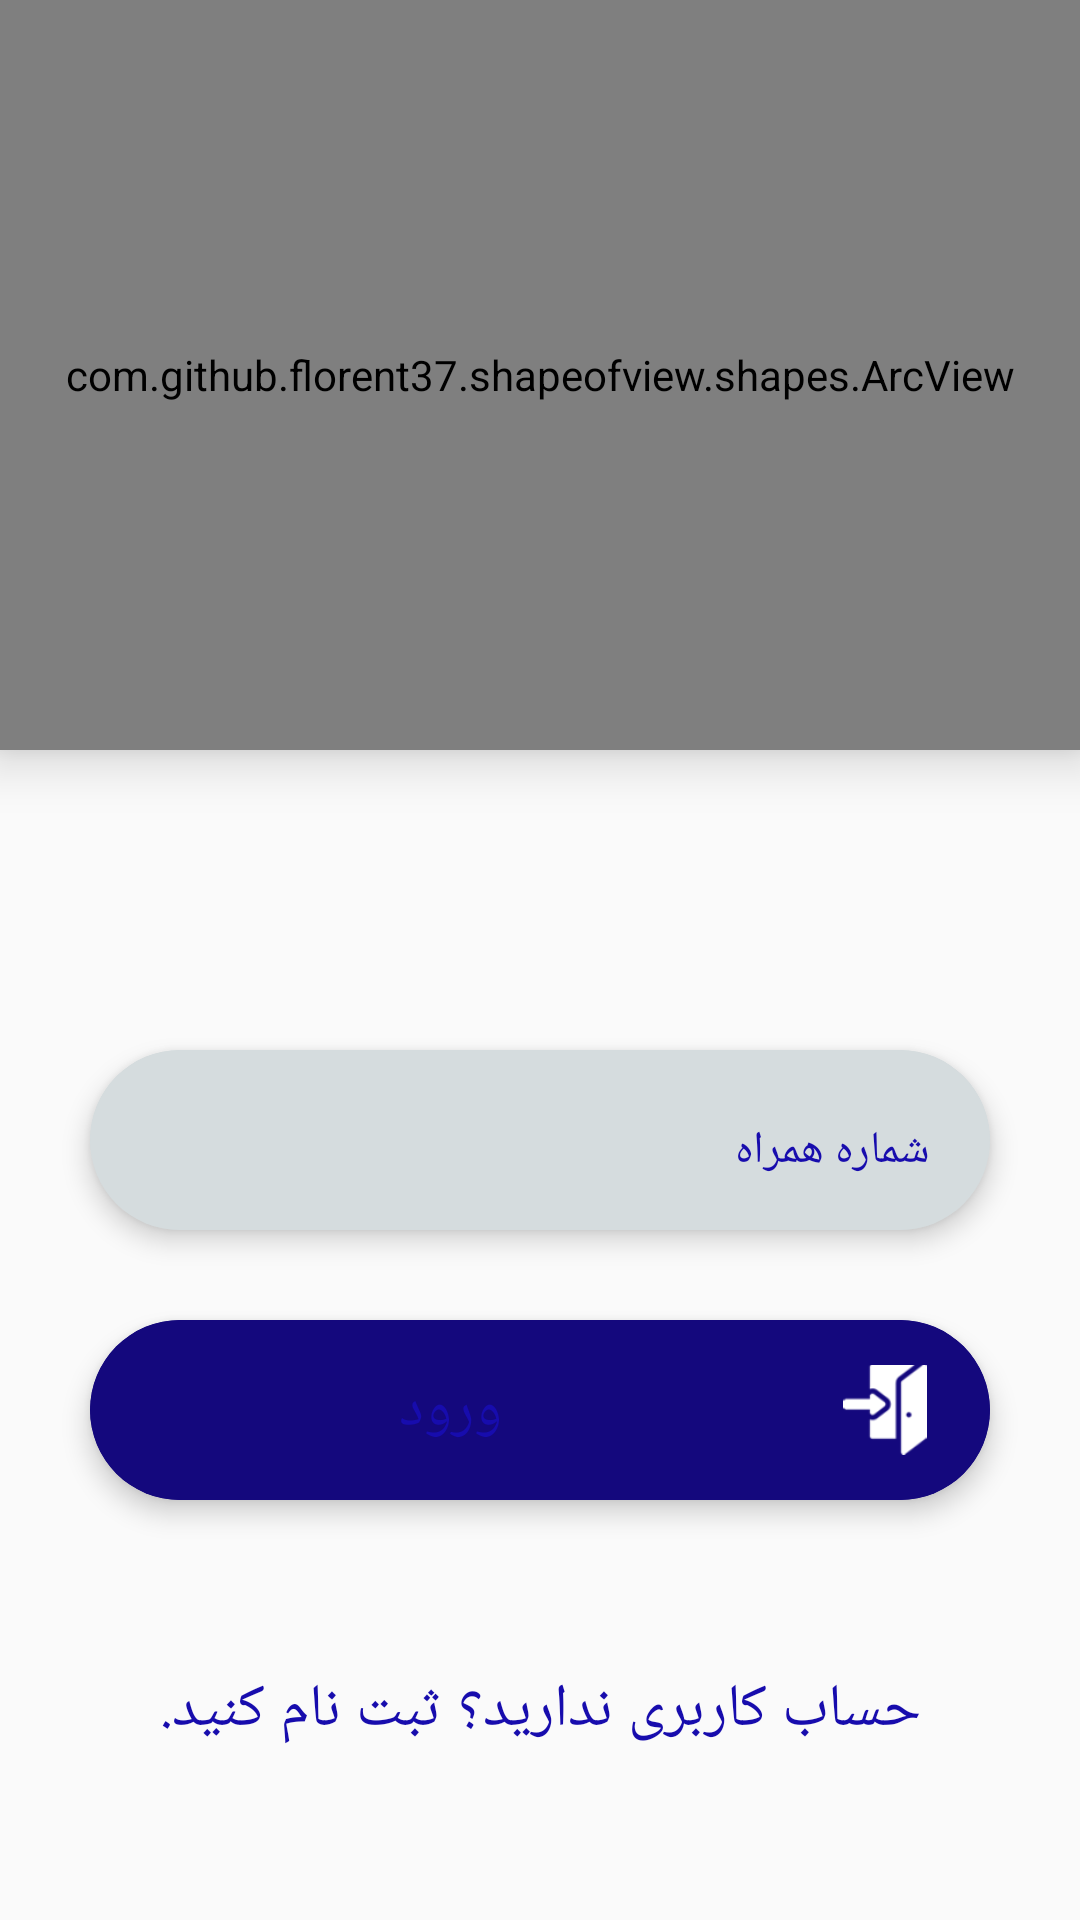

Produce the Android XML layout that renders to this screen, including the resource entries it uses.
<!-- AndroidManifest.xml: application theme AppTheme -->
<!-- res/layout/activity_login.xml -->
<?xml version="1.0" encoding="utf-8"?>
<androidx.constraintlayout.widget.ConstraintLayout xmlns:android="http://schemas.android.com/apk/res/android"
    xmlns:app="http://schemas.android.com/apk/res-auto"
    xmlns:tools="http://schemas.android.com/tools"
    android:layout_width="match_parent"
    android:layout_height="match_parent"
    tools:context=".login">










    <com.github.florent37.shapeofview.shapes.ArcView
        android:id="@+id/mHeader_menu"
        android:layout_width="match_parent"
        android:layout_height="250dp"
        android:elevation="10dp"
        app:layout_constraintEnd_toEndOf="parent"
        app:layout_constraintStart_toStartOf="parent"
        app:layout_constraintTop_toTopOf="parent"
        app:shape_arc_height="20dp"
        app:shape_arc_position="bottom">


        <androidx.constraintlayout.widget.ConstraintLayout
            android:layout_width="match_parent"
            android:layout_height="match_parent"
            android:background="@drawable/blue_header">

            <ImageView
                android:id="@+id/imageView"
                android:layout_width="120dp"
                android:layout_height="120dp"
                android:src="@drawable/logo"
                app:layout_constraintEnd_toEndOf="parent"
                app:layout_constraintStart_toStartOf="parent"
                app:layout_constraintTop_toTopOf="parent" />

            <TextView
                android:id="@+id/textView4"
                fontPath="fonts/titr.ttf"
                android:layout_width="wrap_content"
                android:layout_height="wrap_content"
                android:text="در شهر"
                android:textColor="@color/White"
                android:layout_marginTop="10dp"
                android:textSize="40sp"
                app:layout_constraintEnd_toEndOf="@+id/imageView"
                app:layout_constraintStart_toStartOf="@+id/imageView"
                app:layout_constraintTop_toBottomOf="@+id/imageView"
                tools:ignore="MissingPrefix" />

            <TextView
                fontPath="fonts/IRANSansMobile.ttf"
                android:layout_width="wrap_content"
                android:layout_height="wrap_content"
                android:text="چه خبر است"
                android:textColor="@color/White"
                android:textSize="20sp"
                android:layout_marginBottom="20dp"
                app:layout_constraintBottom_toBottomOf="parent"
                app:layout_constraintEnd_toEndOf="@+id/textView4"
                app:layout_constraintStart_toStartOf="@+id/textView4"
                app:layout_constraintTop_toBottomOf="@+id/textView4"
                tools:ignore="MissingPrefix" />


        </androidx.constraintlayout.widget.ConstraintLayout>
    </com.github.florent37.shapeofview.shapes.ArcView>


    <androidx.cardview.widget.CardView
        android:id="@+id/cardView2"
        android:layout_width="match_parent"
        android:layout_height="60dp"
        android:foreground="?android:attr/selectableItemBackground"
        android:layout_marginStart="30dp"
        android:layout_marginTop="100dp"
        android:layout_marginEnd="30dp"
        app:cardBackgroundColor="@color/Pale_blue"
        app:cardCornerRadius="30dp"
        app:cardElevation="5dp"
        app:layout_constraintEnd_toEndOf="@+id/cardView"
        app:layout_constraintStart_toStartOf="@+id/cardView"
        app:layout_constraintTop_toBottomOf="@+id/mHeader_menu">


        <androidx.constraintlayout.widget.ConstraintLayout
            android:layout_width="match_parent"
            android:layout_height="match_parent"
            android:background="@color/Pale_blue">


            <com.google.android.material.textfield.TextInputLayout
                android:id="@+id/textInputLayout_one"
                android:layout_width="match_parent"
                android:layout_height="wrap_content"
                android:gravity="right"
                android:textColorHint="@color/Text_color"
                app:hintEnabled="true"
                android:layout_margin="20dp"
                app:layout_constraintBottom_toBottomOf="parent"
                app:layout_constraintEnd_toEndOf="parent"
                app:layout_constraintStart_toStartOf="parent"
                app:layout_constraintTop_toTopOf="parent">

                <com.google.android.material.textfield.TextInputEditText
                    android:id="@+id/mEdit_txt_phone_number_login"
                    android:layout_width="match_parent"
                    android:layout_height="wrap_content"
                    android:background="@null"
                    android:digits="1 2 3 4 5 6 7 8 9 0"
                    android:gravity="right"
                    android:hint="شماره همراه"
                    android:maxLength="10"
                    android:textColor="@color/Text_color"
                    android:textSize="@dimen/Size_text"
                    app:layout_constraintEnd_toEndOf="parent"
                    app:layout_constraintStart_toStartOf="parent"
                    app:layout_constraintTop_toTopOf="parent" />

            </com.google.android.material.textfield.TextInputLayout>


        </androidx.constraintlayout.widget.ConstraintLayout>
    </androidx.cardview.widget.CardView>



    <androidx.cardview.widget.CardView
        android:id="@+id/cardView_two"
        android:layout_width="match_parent"
        android:layout_height="60dp"
        android:foreground="?android:attr/selectableItemBackground"
        app:cardCornerRadius="30dp"
        app:cardElevation="5dp"
        android:layout_marginStart="30dp"
        android:layout_marginTop="30dp"
        android:layout_marginEnd="30dp"
        app:cardBackgroundColor="@color/Dark_blue"
        app:layout_constraintEnd_toEndOf="@+id/cardView2"
        app:layout_constraintStart_toStartOf="@+id/cardView2"
        app:layout_constraintTop_toBottomOf="@+id/cardView2">


        <androidx.constraintlayout.widget.ConstraintLayout
            android:layout_width="match_parent"
            android:layout_height="match_parent"
            android:background="@color/Dark_blue">


            <Button
                android:id="@+id/mBtn_login"
                android:layout_width="match_parent"
                android:layout_height="match_parent"
                android:background="@drawable/bg_white_rounded"
                android:text="ورود"
                android:layout_marginEnd="60dp"
                android:textColor="@color/Text_color"
                android:textSize="@dimen/Size_text_two"
                app:layout_constraintBottom_toBottomOf="parent"
                app:layout_constraintEnd_toStartOf="@+id/mPic_register"
                app:layout_constraintStart_toStartOf="parent"
                app:layout_constraintTop_toTopOf="parent" />



            <ImageView
                android:id="@+id/mPic_register"
                android:layout_width="30dp"
                android:layout_height="30dp"
                android:layout_marginEnd="20dp"
                android:src="@drawable/icon_login"
                app:layout_constraintBottom_toBottomOf="parent"
                app:layout_constraintEnd_toEndOf="parent"
                app:layout_constraintTop_toTopOf="parent" />

            


        </androidx.constraintlayout.widget.ConstraintLayout>
    </androidx.cardview.widget.CardView>


    <androidx.constraintlayout.widget.ConstraintLayout
        android:layout_width="match_parent"
        android:layout_height="wrap_content"
        app:layout_constraintBottom_toBottomOf="parent"
        app:layout_constraintEnd_toEndOf="parent"
        app:layout_constraintStart_toStartOf="parent"
        app:layout_constraintTop_toBottomOf="@+id/cardView_two">

        <TextView
            android:id="@+id/mBtn_Register"
            android:layout_width="wrap_content"
            android:layout_height="wrap_content"
            android:text="حساب کاربری ندارید؟ ثبت نام کنید."
            android:textColor="@color/Text_color"
            android:textSize="@dimen/Size_text_two"
            app:layout_constraintBottom_toBottomOf="parent"
            app:layout_constraintEnd_toEndOf="parent"
            app:layout_constraintStart_toStartOf="parent"
            app:layout_constraintTop_toTopOf="parent" />









    </androidx.constraintlayout.widget.ConstraintLayout>









</androidx.constraintlayout.widget.ConstraintLayout>
<!-- resources referenced by this layout -->
<resources>
  <color name="Dark_blue">#14087d</color>
  <color name="Pale_blue">#d5dcde</color>
  <color name="Red">#bc000f</color>
  <color name="Text_color">#170cad</color>
  <color name="White">#ffffff</color>
  <dimen name="Size_text">15sp</dimen>
  <dimen name="Size_text_two">20sp</dimen>
  <!-- drawable blue_header (drawable) -->
  <shape
      xmlns:android="http://schemas.android.com/apk/res/android"
      android:shape="rectangle" >
      <gradient
          android:startColor="#000066"
          android:centerColor="#000066"
          android:endColor="#000066"
          android:angle="360"/>
      <corners
          android:radius="0dp"/>
  
  
  </shape>
  <!-- drawable icon_login: png bitmap (drawable-xxhdpi, 4589 bytes) -->
  <!-- drawable logo: png bitmap (drawable, 17981 bytes) -->
  <style name="AppTheme" parent="Theme.AppCompat.Light.NoActionBar">
          
          <item name="colorPrimary">@color/colorPrimary</item>
          <item name="colorPrimaryDark">@color/Dark_blue_one</item>
          <item name="colorAccent">@color/colorAccent</item>
      </style>
  <color name="colorPrimary">#008577</color>
  <color name="Dark_blue_one">#000066</color>
  <color name="colorAccent">#D81B60</color>
</resources>
